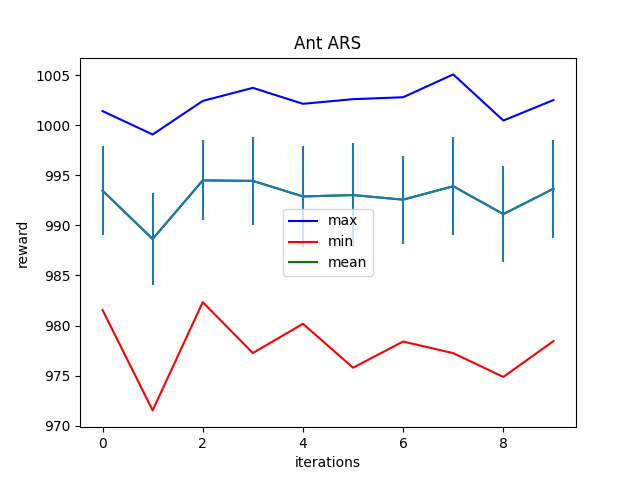

The table this chart was drawn from, first rows:
Iter:0, max:1001.4046630859375, mean:993.4646606445312, min:981.546142578125, std:4.409820556640625
Iter:1, max:999.0676879882812, mean:988.6365966796875, min:971.5263061523438, std:4.60481071472168
Iter:2, max:1002.4185180664062, mean:994.486572265625, min:982.3330078125, std:3.9862582683563232
Iter:3, max:1003.7225341796875, mean:994.4345703125, min:977.253173828125, std:4.390368938446045
Iter:4, max:1002.1310424804688, mean:992.8847045898438, min:980.1737670898438, std:5.083069801330566
Iter:5, max:1002.5934448242188, mean:993.0208740234375, min:975.7898559570312, std:5.157956123352051
Iter:6, max:1002.7869262695312, mean:992.5623779296875, min:978.4004516601562, std:4.383262634277344
Iter:7, max:1005.0665893554688, mean:993.9050903320312, min:977.2431030273438, std:4.862788677215576
Iter:8, max:1000.4616088867188, mean:991.118896484375, min:974.86767578125, std:4.8062968254089355
Iter:9, max:1002.5043334960938, mean:993.649169921875, min:978.4479370117188, std:4.9042863845825195
